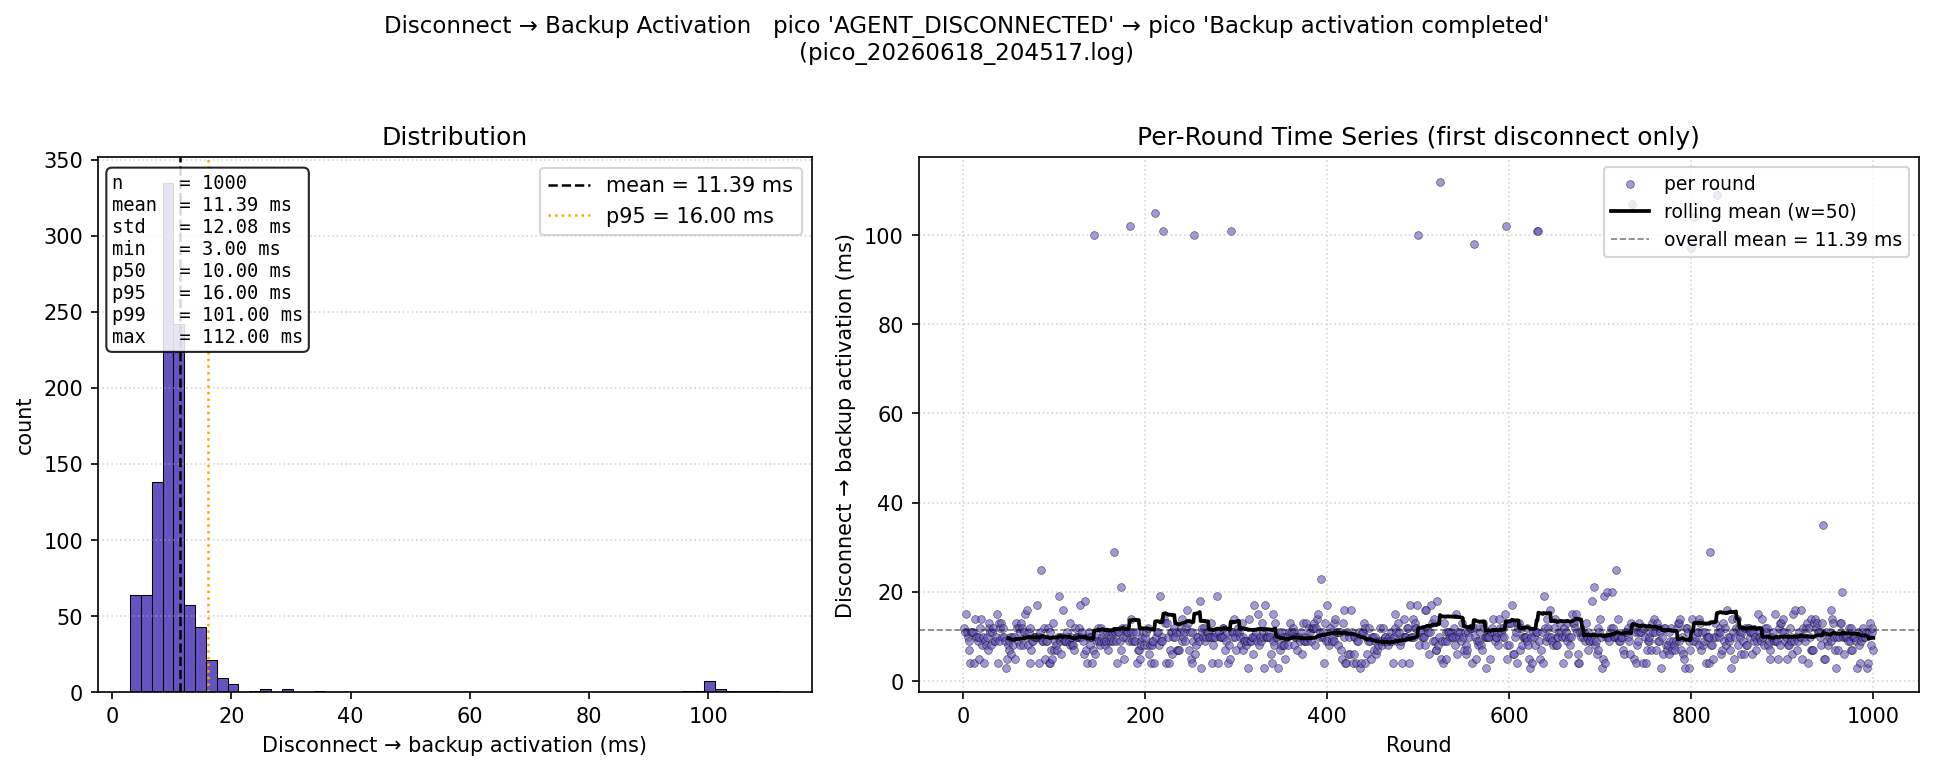

Source data for this figure (header and first rows):
round, disc_to_backup_ms
1, 12.0
2, 11.0
3, 15.0
4, 11.0
5, 10.0
6, 7.0
7, 9.0
8, 4.0
9, 11.0
10, 11.0
11, 11.0
12, 4.0
13, 14.0
14, 10.0
15, 10.0
16, 9.0
17, 10.0
18, 5.0
19, 12.0
20, 14.0
21, 8.0
22, 10.0
23, 4.0
24, 9.0
25, 8.0
26, 10.0
27, 7.0
28, 12.0
29, 13.0
30, 11.0
31, 8.0
32, 11.0
33, 12.0
34, 9.0
35, 9.0
36, 10.0
37, 15.0
38, 4.0
39, 13.0
40, 9.0
41, 12.0
42, 13.0
43, 10.0
44, 12.0
45, 10.0
46, 9.0
47, 3.0
48, 5.0
49, 8.0
50, 7.0
51, 9.0
52, 10.0
53, 6.0
54, 10.0
55, 8.0
56, 10.0
57, 5.0
58, 13.0
59, 12.0
60, 9.0
... 940 more rows
